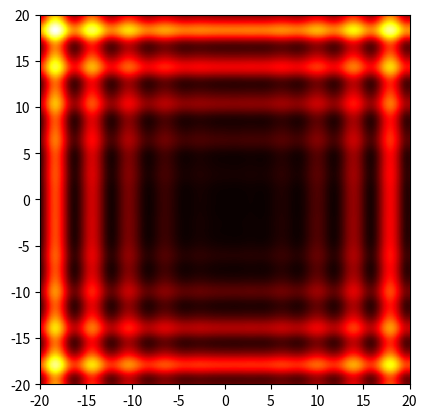

Reproduce this figure in Python.
import matplotlib.pyplot as plt 
import matplotlib.animation as anim
import numpy as np

selectedFunction="levy"
iterations=20
pointsPerIteration=100
lengthOfAxis=40
startingPoint=(-15,-15)
elementsPerAxis=1000

#hill climb, simulated annealing
sigma=lengthOfAxis/20

#simulated annealing
t_0 = 120
t_min = 0.1
alpha = 0.96

#function variables
d = 2 
m = 10
a = 20
b = 0.2
c = 2*np.pi

def levy(x,y):
    w = [1+(x-1)/4,1+(y-1)/4]
    return np.sin(np.pi*w[0])**2 + (w[0]-1)**2 * (1+10*np.sin(np.pi*w[0]+1)**2) + (w[1]-1)**2 * (1+10*np.sin(np.pi*w[1]+1)**2) + (w[1]-1)**2 * (1+np.sin(2*np.pi*w[1])**2)

myFunctions = {
        "sphere" : lambda x, y : x*x + y*y,
        "schwefel": lambda x, y: 418.9829*d - (x*np.sin(np.sqrt(np.absolute(x)))+y*np.sin(np.sqrt(np.absolute(y)))),
        "rosenbrock": lambda x,y: (100*(y-x*x)**2+(x-1)**2),
        "rastrigin": lambda x,y: 10*d + (x*x - 10*np.cos(2*np.pi*x))+(y*y - 10*np.cos(2*np.pi*y)),
        "griewank": lambda x,y: ((x*x)/4000+(y*y)/4000)-((np.cos(x))*(np.cos(y/np.sqrt(2)))+1),
        "levy": levy,
        "michalewicz": lambda x,y: -(np.sin(x)*np.sin((x*x)/np.pi)**(2*m))-(np.sin(y)*np.sin((2*y*y)/(np.pi))**(2*m)),
        "zakharov": lambda x,y: x*x + y*y + (0.5*x + y)**2 + (0.5*x+y)**4,
        "ackley": lambda x,y: -a*np.exp(-b*np.sqrt((x*x+y*y)/2))-np.exp((np.cos(c*x)+np.cos(c*y))/2)+a+np.exp(1),
}

edge = lengthOfAxis / 2

# Checking for going out of boundaries
# Omitting that may disrupt fluidness of the animation 
isOutOfBounds = lambda x, y: x < -edge or x > edge or y > edge or y < -edge 

X = np.arange(-edge, edge, lengthOfAxis/elementsPerAxis)
Y = np.arange(-edge, edge, lengthOfAxis/elementsPerAxis)
X, Y = np.meshgrid(X,Y)
Z = np.array(myFunctions[selectedFunction](X,Y))

def generateUpdateFromValues(values, ax):
    def update(i):
        ax.clear()
        ax.plot_surface(X, Y, Z, alpha=0.6)
        currentValues = values[i]
        ax.scatter([currentValues[0]],[currentValues[1]],[currentValues[2]], color='r')
    return update

def plot3d(values):
    fig = plt.figure()
    ax = fig.add_subplot(projection='3d')
    update = generateUpdateFromValues(values, ax)
    a = anim.FuncAnimation(fig, update, frames = len(values) - 1, repeat=True)
    plt.show()
    
def generateHeatMapUpdateFromValues(values, im, pointValue):
    pointDiameter = np.around(elementsPerAxis/100).astype(int)
    def update(i):
        currentData = np.copy(Z)
        currentX = np.around(((values[i][0]/lengthOfAxis)+0.5)*elementsPerAxis).astype(int) - pointDiameter
        currentY = np.around(((values[i][1]/lengthOfAxis)+0.5)*elementsPerAxis).astype(int) - pointDiameter
        currentData[currentX:currentX+pointDiameter*2,currentY:currentY+pointDiameter*2] = -1000
        im.set_array(currentData)
    return update

def plotHeatMap(values):
    Zmax = np.max(Z)
    fig = plt.figure()
    im = plt.imshow(Z, cmap='hot', interpolation='nearest', extent=[-edge,edge,-edge,edge]) 
    update = generateHeatMapUpdateFromValues(values, im, Zmax)
    a = anim.FuncAnimation(fig, update, frames = len(values) - 1, repeat=True)
    plt.show()

def generateBlindSearchSteps():
    guesses = np.random.random((iterations*pointsPerIteration,X.ndim))*20 -10
    minValue = np.Inf
    values = np.array([])
    for x,y in guesses:
        value = np.array(myFunctions[selectedFunction](x,y))
        if value < minValue:
            values = np.concatenate((values,np.array([value])))
            minValue = value
    return values

def generateHillClimbSteps():
    lastMinPoint = np.array([startingPoint[0],startingPoint[1],myFunctions[selectedFunction](startingPoint[0],startingPoint[1])])
    minPoints = np.array([lastMinPoint]) 
    for i in range(iterations):
        guesses = np.random.normal((lastMinPoint[0],lastMinPoint[1]),sigma,(pointsPerIteration,X.ndim))
        minPoint = lastMinPoint
        for x,y in guesses:
            if not isOutOfBounds(x,y):
                value = myFunctions[selectedFunction](x,y)
                if value < minPoint[2]:
                    minPoint = np.array([x,y,value])
        if minPoint[2] < lastMinPoint[2]:
            minPoints = np.concatenate((minPoints, np.array([minPoint])))
            lastMinPoint = minPoint
    return minPoints

def generateSimulatedAnnealingSteps():
    lastMinPoint = np.array([*startingPoint[:2],myFunctions[selectedFunction](*startingPoint[:2])])
    values = np.array([lastMinPoint])
    t = t_0
    shouldAdd = False
    while t > t_min:
        guess = np.random.normal(lastMinPoint[:2],sigma,X.ndim)
        if isOutOfBounds(*guess):
            continue
        value = myFunctions[selectedFunction](*guess)
        if value < lastMinPoint[2]:
            shouldAdd = True
        else:
            r = np.random.random()
            if r < np.exp(-((value-lastMinPoint[2])/t)):
                shouldAdd = True
        if shouldAdd:
            minPoint = np.array([*guess,value])
            values = np.concatenate((values, np.array([minPoint])))
            lastMinPoint = minPoint
            shouldAdd = False
        t = t * alpha 
    return values

values = generateSimulatedAnnealingSteps()

if(len(values) > 1):
    plot3d(values)
    plotHeatMap(values)
else:
    print("No values, probably went out of boundaries")
